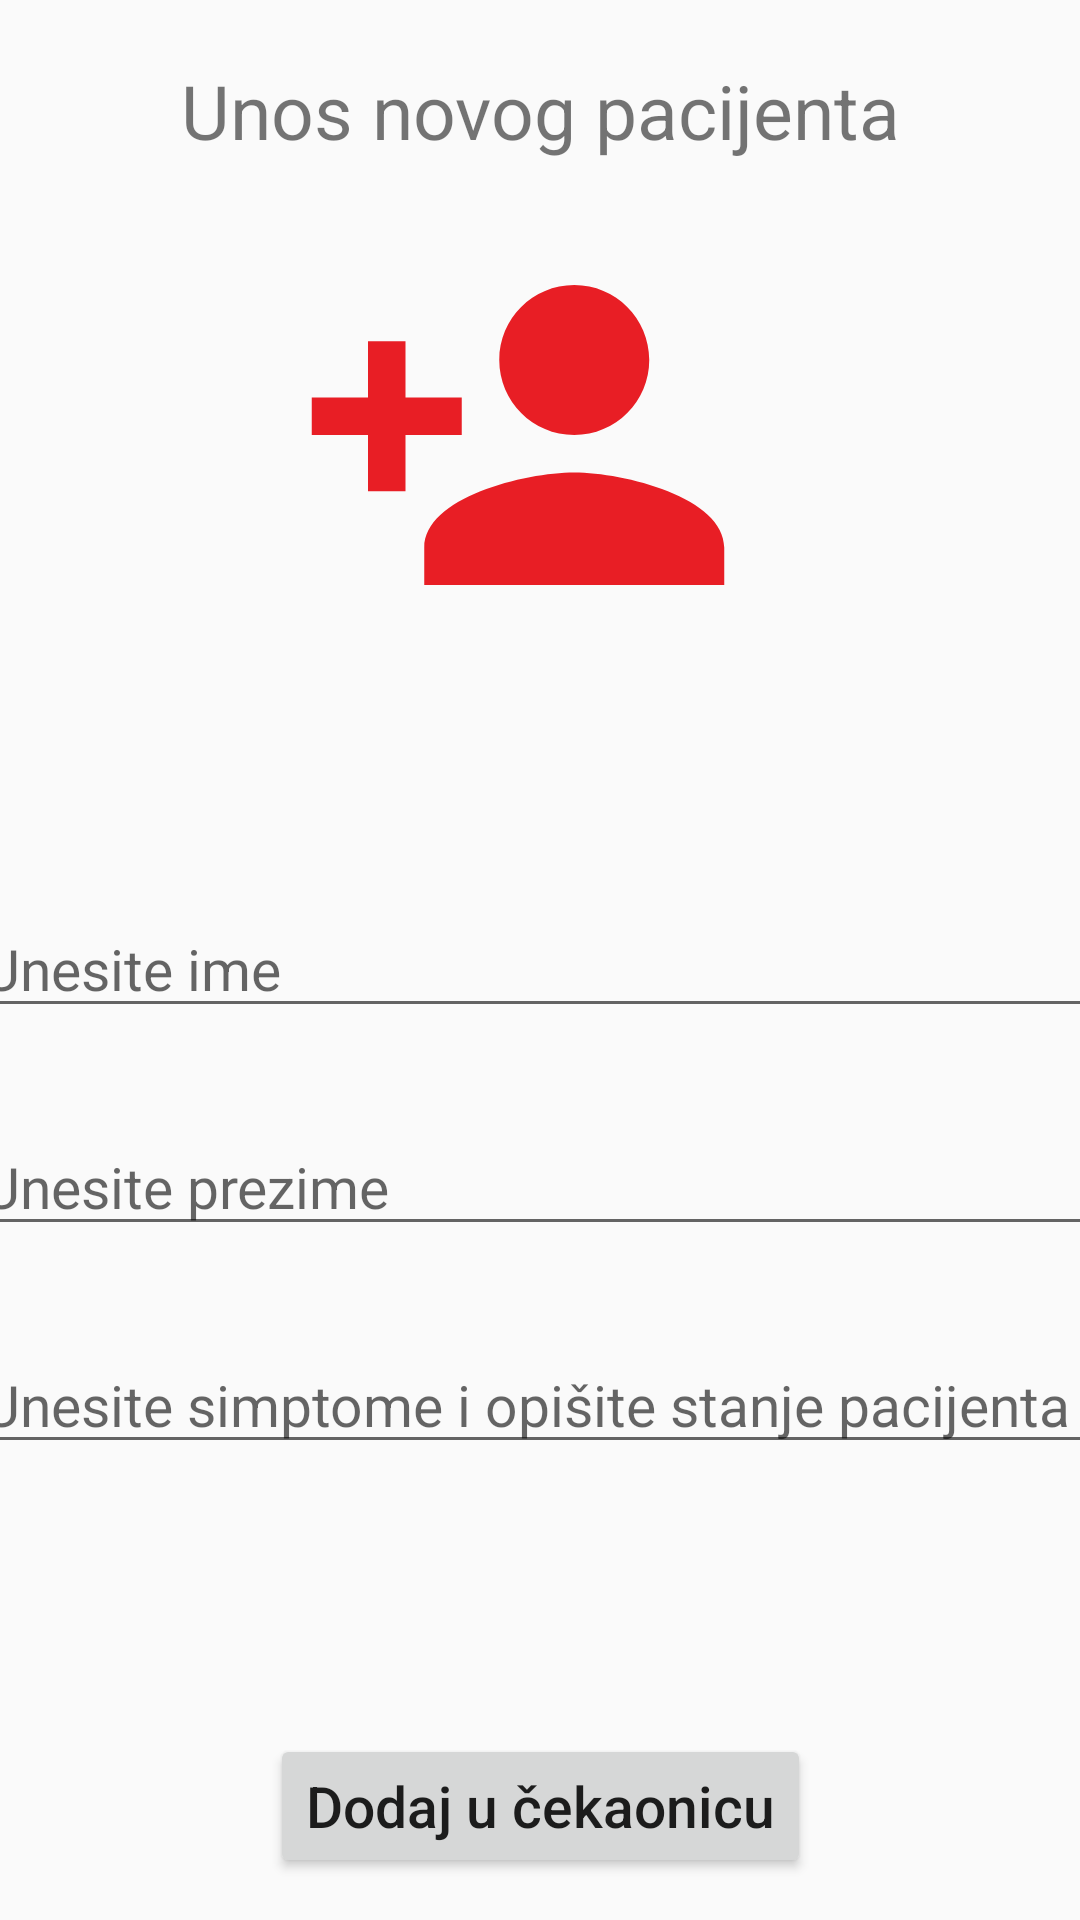

Reconstruct the res/layout file that produces this screen, plus the resources it refers to.
<!-- AndroidManifest.xml: application theme LightTheme -->
<!-- res/layout/fragment_new_patient.xml -->
<?xml version="1.0" encoding="utf-8"?>
<androidx.constraintlayout.widget.ConstraintLayout xmlns:android="http://schemas.android.com/apk/res/android"
    xmlns:tools="http://schemas.android.com/tools"
    android:layout_width="match_parent"
    android:layout_height="match_parent"
    xmlns:app="http://schemas.android.com/apk/res-auto">

    <TextView
        android:id="@+id/newPatientTitle"
        android:layout_width="wrap_content"
        android:layout_height="wrap_content"
        android:text="@string/newpatientTitle"
        app:layout_constraintTop_toTopOf="parent"
        android:layout_marginTop="20dp"
        android:textSize="25dp"
        app:layout_constraintLeft_toLeftOf="parent"
        app:layout_constraintRight_toRightOf="parent"
        />

    <ImageView
        android:id="@+id/newPatientImg"
        android:layout_width="wrap_content"
        android:layout_height="wrap_content"
        app:layout_constraintTop_toTopOf="@id/newPatientTitle"
        app:layout_constraintRight_toRightOf="parent"
        app:layout_constraintLeft_toLeftOf="parent"
        android:layout_marginTop="50dp"
        android:paddingRight="15dp"
        android:src="@drawable/ic_person_add_red_60dp"
        />

    <EditText
        android:id="@+id/nameEt"
        android:layout_width="380dp"
        android:layout_height="wrap_content"
        android:textSize="19dp"
        app:layout_constraintRight_toRightOf="parent"
        app:layout_constraintLeft_toLeftOf="parent"
        app:layout_constraintTop_toBottomOf="@id/newPatientImg"
        android:layout_marginTop="80dp"
        android:hint="@string/namePh"
        />

    <EditText
        android:id="@+id/lastnameEt"
        android:layout_width="380dp"
        android:layout_height="wrap_content"
        android:textSize="19dp"
        app:layout_constraintRight_toRightOf="parent"
        app:layout_constraintLeft_toLeftOf="parent"
        app:layout_constraintTop_toBottomOf="@id/nameEt"
        android:layout_marginTop="30dp"
        android:hint="@string/lastnamePh"
        />

    <EditText
        android:id="@+id/conditionsEt"
        android:layout_width="380dp"
        android:layout_height="wrap_content"
        android:textSize="19dp"
        app:layout_constraintRight_toRightOf="parent"
        app:layout_constraintLeft_toLeftOf="parent"
        app:layout_constraintTop_toBottomOf="@id/lastnameEt"
        android:layout_marginTop="30dp"
        android:hint="@string/conditionsPh"
        />

    <Button
        android:id="@+id/addPatientBtn"
        android:layout_width="wrap_content"
        android:layout_height="wrap_content"
        app:layout_constraintRight_toRightOf="parent"
        app:layout_constraintLeft_toLeftOf="parent"
        app:layout_constraintTop_toBottomOf="@id/conditionsEt"
        android:layout_marginTop="90dp"
        android:text="@string/newpatientBtn"
        android:textSize="19dp"
        android:textAllCaps="false"
    />
</androidx.constraintlayout.widget.ConstraintLayout>
<!-- resources referenced by this layout -->
<resources>
  <!-- drawable ic_person_add_red_60dp (drawable) -->
  <vector android:height="150dp" android:tint="@color/colorPrimaryDark"
      android:viewportHeight="24.0" android:viewportWidth="24.0"
      android:width="150dp" xmlns:android="http://schemas.android.com/apk/res/android">
      <path android:fillColor="#FF000000" android:pathData="M15,12c2.21,0 4,-1.79 4,-4s-1.79,-4 -4,-4 -4,1.79 -4,4 1.79,4 4,4zM6,10L6,7L4,7v3L1,10v2h3v3h2v-3h3v-2L6,10zM15,14c-2.67,0 -8,1.34 -8,4v2h16v-2c0,-2.66 -5.33,-4 -8,-4z"/>
  </vector>
  <string name="conditionsPh">Unesite simptome i opišite stanje pacijenta</string>
  <string name="lastnamePh">Unesite prezime</string>
  <string name="namePh">Unesite ime</string>
  <string name="newpatientBtn">Dodaj u čekaonicu</string>
  <string name="newpatientTitle">Unos novog pacijenta</string>
  <style name="LightTheme" parent="Theme.AppCompat.Light.DarkActionBar">
          
          <item name="colorPrimary">@color/colorPrimary</item>
          <item name="colorPrimaryDark">@color/colorPrimaryDark</item>
          <item name="colorAccent">@color/colorAccent</item>
      </style>
  <color name="colorPrimaryDark">#E81E25</color>
  <color name="colorPrimary">#FE7773</color>
  <color name="colorAccent">#FFC2C3</color>
</resources>
